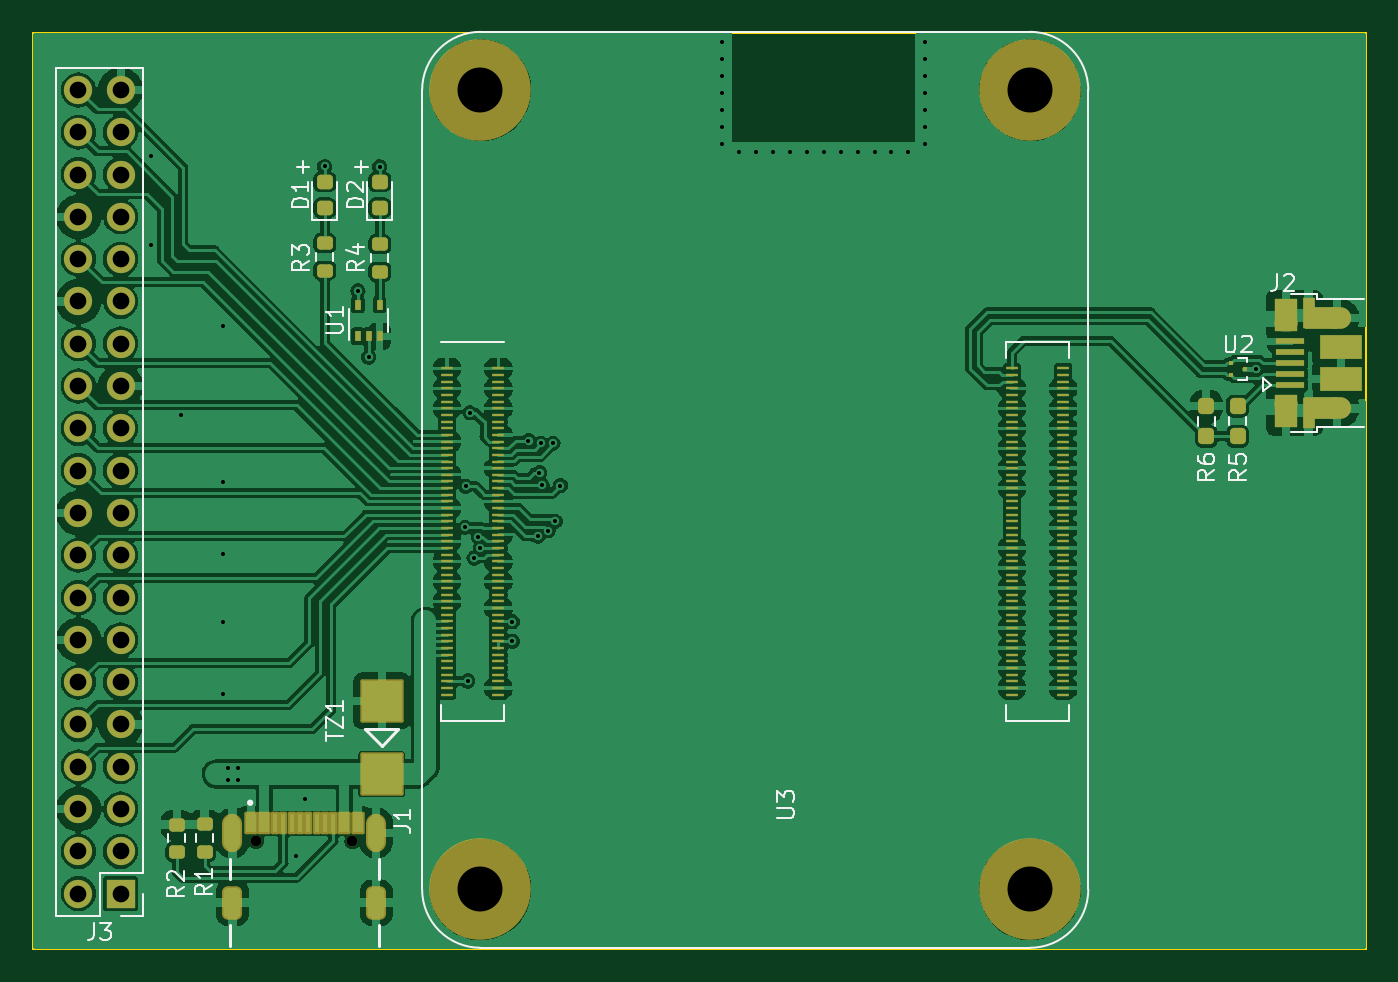
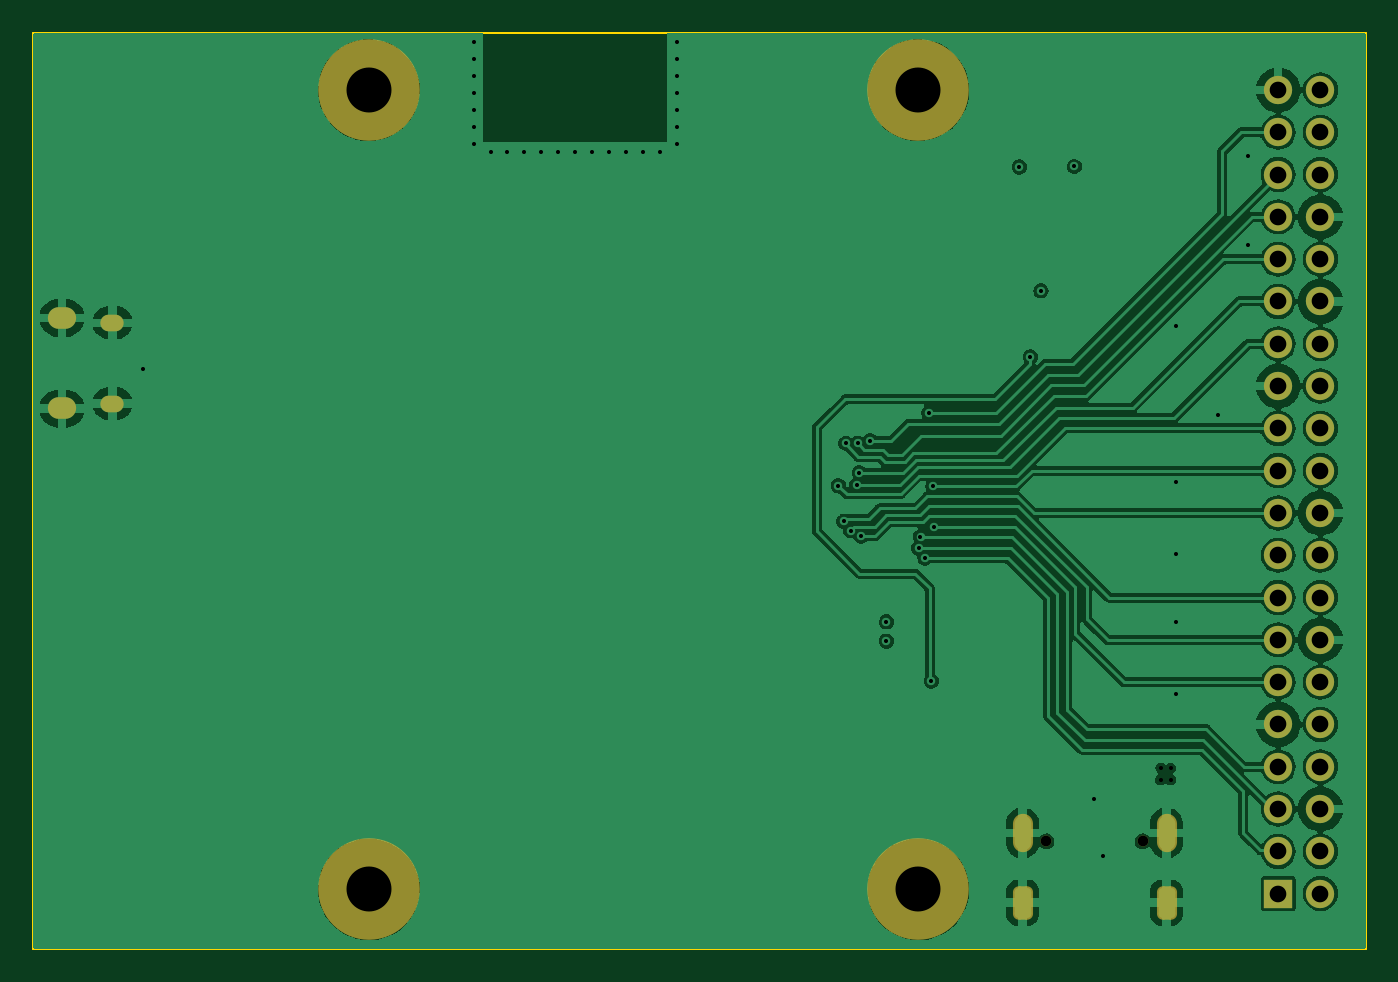
Circuit board: 13 layer files. Board 80.0 x 55.0 mm.
- bottom_copper: 250319_pipad_display_bb_v02-B_Cu.gbr (140278 bytes)
- bottom_mask: 250319_pipad_display_bb_v02-B_Mask.gbr (2744 bytes)
- paste: 250319_pipad_display_bb_v02-B_Paste.gbr (453 bytes)
- bottom_silk: 250319_pipad_display_bb_v02-B_Silkscreen.gbr (454 bytes)
- outline: 250319_pipad_display_bb_v02-Edge_Cuts.gbr (683 bytes)
- top_copper: 250319_pipad_display_bb_v02-F_Cu.gbr (297751 bytes)
- top_mask: 250319_pipad_display_bb_v02-F_Mask.gbr (10612 bytes)
- paste: 250319_pipad_display_bb_v02-F_Paste.gbr (8681 bytes)
- top_silk: 250319_pipad_display_bb_v02-F_Silkscreen.gbr (18561 bytes)
- inner_copper: 250319_pipad_display_bb_v02-In1_Cu.gbr (118948 bytes)
- inner_copper: 250319_pipad_display_bb_v02-In2_Cu.gbr (123178 bytes)
- drill: 250319_pipad_display_bb_v02-NPTH.drl (492 bytes)
- drill: 250319_pipad_display_bb_v02-PTH.drl (2593 bytes)

=== bottom_copper: 250319_pipad_display_bb_v02-B_Cu.gbr (140278 bytes, source omitted) ===
=== bottom_mask: 250319_pipad_display_bb_v02-B_Mask.gbr (2744 bytes, source withheld) ===
=== paste: 250319_pipad_display_bb_v02-B_Paste.gbr ===
%TF.GenerationSoftware,KiCad,Pcbnew,7.0.7*%
%TF.CreationDate,2024-02-26T19:43:43+01:00*%
%TF.ProjectId,rpi_cm4_bb,7270695f-636d-4345-9f62-622e6b696361,rev?*%
%TF.SameCoordinates,Original*%
%TF.FileFunction,Paste,Bot*%
%TF.FilePolarity,Positive*%
%FSLAX46Y46*%
G04 Gerber Fmt 4.6, Leading zero omitted, Abs format (unit mm)*
G04 Created by KiCad (PCBNEW 7.0.7) date 2024-02-26 19:43:43*
%MOMM*%
%LPD*%
G01*
G04 APERTURE LIST*
G04 APERTURE END LIST*
M02*

=== bottom_silk: 250319_pipad_display_bb_v02-B_Silkscreen.gbr ===
%TF.GenerationSoftware,KiCad,Pcbnew,7.0.7*%
%TF.CreationDate,2024-02-26T19:43:43+01:00*%
%TF.ProjectId,rpi_cm4_bb,7270695f-636d-4345-9f62-622e6b696361,rev?*%
%TF.SameCoordinates,Original*%
%TF.FileFunction,Legend,Bot*%
%TF.FilePolarity,Positive*%
%FSLAX46Y46*%
G04 Gerber Fmt 4.6, Leading zero omitted, Abs format (unit mm)*
G04 Created by KiCad (PCBNEW 7.0.7) date 2024-02-26 19:43:43*
%MOMM*%
%LPD*%
G01*
G04 APERTURE LIST*
G04 APERTURE END LIST*
M02*

=== outline: 250319_pipad_display_bb_v02-Edge_Cuts.gbr ===
%TF.GenerationSoftware,KiCad,Pcbnew,7.0.7*%
%TF.CreationDate,2024-02-26T19:43:44+01:00*%
%TF.ProjectId,rpi_cm4_bb,7270695f-636d-4345-9f62-622e6b696361,rev?*%
%TF.SameCoordinates,Original*%
%TF.FileFunction,Profile,NP*%
%FSLAX46Y46*%
G04 Gerber Fmt 4.6, Leading zero omitted, Abs format (unit mm)*
G04 Created by KiCad (PCBNEW 7.0.7) date 2024-02-26 19:43:44*
%MOMM*%
%LPD*%
G01*
G04 APERTURE LIST*
%TA.AperFunction,Profile*%
%ADD10C,0.100000*%
%TD*%
G04 APERTURE END LIST*
D10*
X161500000Y-81400000D02*
X161500000Y-136400000D01*
X161500000Y-136400000D02*
X81500000Y-136400000D01*
X81500000Y-136400000D02*
X81500000Y-81400000D01*
X81500000Y-81400000D02*
X161500000Y-81400000D01*
M02*

=== top_copper: 250319_pipad_display_bb_v02-F_Cu.gbr (297751 bytes, source omitted) ===
=== top_mask: 250319_pipad_display_bb_v02-F_Mask.gbr (10612 bytes, source omitted) ===
=== paste: 250319_pipad_display_bb_v02-F_Paste.gbr (8681 bytes, source omitted) ===
=== top_silk: 250319_pipad_display_bb_v02-F_Silkscreen.gbr (18561 bytes, source omitted) ===
=== inner_copper: 250319_pipad_display_bb_v02-In1_Cu.gbr (118948 bytes, source omitted) ===
=== inner_copper: 250319_pipad_display_bb_v02-In2_Cu.gbr (123178 bytes, source omitted) ===
=== drill: 250319_pipad_display_bb_v02-NPTH.drl ===
M48
; DRILL file {KiCad 7.0.7} date Mon Feb 26 19:43:46 2024
; FORMAT={-:-/ absolute / inch / decimal}
; #@! TF.CreationDate,2024-02-26T19:43:46+01:00
; #@! TF.GenerationSoftware,Kicad,Pcbnew,7.0.7
; #@! TF.FileFunction,NonPlated,1,4,NPTH
FMAT,2
INCH
; #@! TA.AperFunction,NonPlated,NPTH,ComponentDrill
T1C0.0256
; #@! TA.AperFunction,NonPlated,NPTH,ComponentDrill
T2C0.1063
%
G90
G05
T1
X3.7356Y-5.1166
X3.9631Y-5.1166
T2
X4.2657Y-3.3406
X4.2657Y-5.2303
X5.565Y-3.3406
X5.565Y-5.2303
T0
M30

=== drill: 250319_pipad_display_bb_v02-PTH.drl ===
M48
; DRILL file {KiCad 7.0.7} date Mon Feb 26 19:43:46 2024
; FORMAT={-:-/ absolute / inch / decimal}
; #@! TF.CreationDate,2024-02-26T19:43:46+01:00
; #@! TF.GenerationSoftware,Kicad,Pcbnew,7.0.7
; #@! TF.FileFunction,Plated,1,4,PTH
FMAT,2
INCH
; #@! TA.AperFunction,Plated,PTH,ViaDrill
T1C0.0096
; #@! TA.AperFunction,Plated,PTH,ComponentDrill
T2C0.0236
; #@! TA.AperFunction,Plated,PTH,ComponentDrill
T3C0.0256
; #@! TA.AperFunction,Plated,PTH,ComponentDrill
T4C0.0276
; #@! TA.AperFunction,Plated,PTH,ComponentDrill
T5C0.0394
%
G90
G05
T1
X3.4874Y-3.4974
X3.4874Y-3.7074
X3.5574Y-4.1074
X3.6574Y-3.8974
X3.6574Y-4.2674
X3.6574Y-4.4374
X3.6574Y-4.5974
X3.6574Y-4.7674
X3.6694Y-4.9434
X3.6694Y-4.9714
X3.6929Y-4.9434
X3.6934Y-4.9714
X3.8301Y-5.1502
X3.8514Y-5.0154
X3.8974Y-3.5211
X3.9762Y-3.8152
X4.0014Y-3.9715
X4.0274Y-3.5222
X4.2294Y-4.3742
X4.2314Y-4.2774
X4.2354Y-4.7374
X4.2414Y-4.1034
X4.2505Y-4.4469
X4.2609Y-4.396
X4.2654Y-4.4234
X4.3414Y-4.5974
X4.3414Y-4.6434
X4.3794Y-4.1694
X4.4014Y-4.3954
X4.4054Y-4.2454
X4.4094Y-4.1754
X4.4114Y-4.2734
X4.4259Y-4.3821
X4.4374Y-4.1754
X4.4426Y-4.3598
X4.455Y-4.2754
X4.8374Y-3.2274
X4.8374Y-3.2674
X4.8374Y-3.3074
X4.8374Y-3.3474
X4.8374Y-3.3874
X4.8374Y-3.4274
X4.8374Y-3.4674
X4.8774Y-3.4874
X4.9174Y-3.4874
X4.9574Y-3.4874
X4.9974Y-3.4874
X5.0374Y-3.4874
X5.0774Y-3.4874
X5.1174Y-3.4874
X5.1574Y-3.4874
X5.1974Y-3.4874
X5.2374Y-3.4874
X5.2774Y-3.4874
X5.3174Y-3.2274
X5.3174Y-3.2674
X5.3174Y-3.3074
X5.3174Y-3.3474
X5.3174Y-3.3874
X5.3174Y-3.4274
X5.3174Y-3.4674
X6.0982Y-4.0002
T5
X3.3153Y-3.3402
X3.3153Y-3.4402
X3.3153Y-3.5402
X3.3153Y-3.6402
X3.3153Y-3.7402
X3.3153Y-3.8402
X3.3153Y-3.9402
X3.3153Y-4.0402
X3.3153Y-4.1402
X3.3153Y-4.2402
X3.3153Y-4.3402
X3.3153Y-4.4402
X3.3153Y-4.5402
X3.3153Y-4.6402
X3.3153Y-4.7402
X3.3153Y-4.8402
X3.3153Y-4.9402
X3.3153Y-5.0402
X3.3153Y-5.1402
X3.3153Y-5.2402
X3.4153Y-3.3402
X3.4153Y-3.4402
X3.4153Y-3.5402
X3.4153Y-3.6402
X3.4153Y-3.7402
X3.4153Y-3.8402
X3.4153Y-3.9402
X3.4153Y-4.0402
X3.4153Y-4.1402
X3.4153Y-4.2402
X3.4153Y-4.3402
X3.4153Y-4.4402
X3.4153Y-4.5402
X3.4153Y-4.6402
X3.4153Y-4.7402
X3.4153Y-4.8402
X3.4153Y-4.9402
X3.4153Y-5.0402
X3.4153Y-5.1402
X3.4153Y-5.2402
T2
G00X3.6793Y-5.0752
M15
G01X3.6793Y-5.1185
M16
G05
G00X3.6793Y-5.2457
M15
G01X3.6793Y-5.2772
M16
G05
G00X4.0194Y-5.0752
M15
G01X4.0194Y-5.1185
M16
G05
G00X4.0194Y-5.2457
M15
G01X4.0194Y-5.2772
M16
G05
T3
G00X6.1789Y-3.8904
M15
G01X6.1632Y-3.8904
M16
G05
G00X6.1789Y-4.0814
M15
G01X6.1632Y-4.0814
M16
G05
T4
G00X6.3002Y-3.8786
M15
G01X6.2805Y-3.8786
M16
G05
G00X6.3002Y-4.0932
M15
G01X6.2805Y-4.0932
M16
G05
T0
M30

